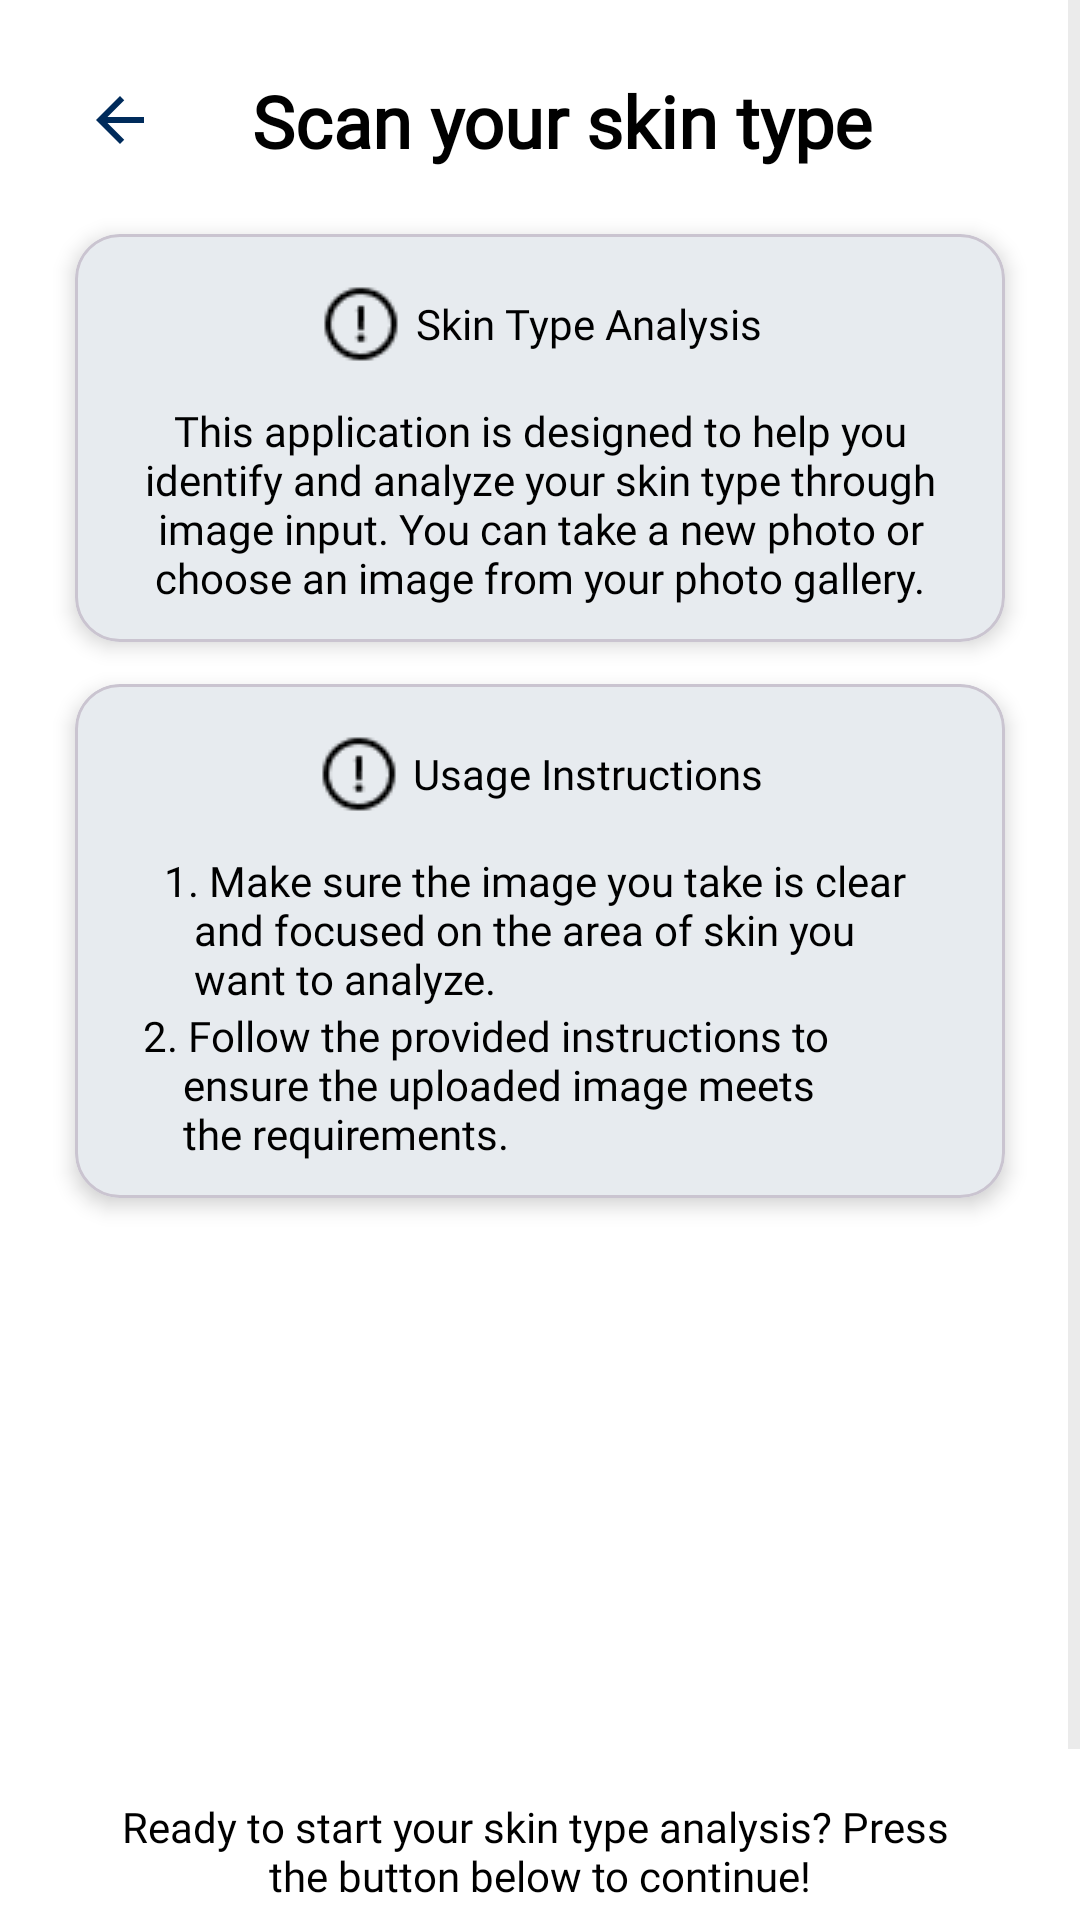

Write the Android layout XML for this screen, with the resource values it uses.
<!-- AndroidManifest.xml: application theme Theme.BangkitCapstone -->
<!-- res/layout/fragment_information_scan.xml -->
<?xml version="1.0" encoding="utf-8"?>
<ScrollView xmlns:android="http://schemas.android.com/apk/res/android"
    xmlns:app="http://schemas.android.com/apk/res-auto"
    xmlns:tools="http://schemas.android.com/tools"
    android:layout_width="match_parent"
    android:layout_height="match_parent"
    android:background="?android:attr/colorBackground">

    <LinearLayout
        android:layout_width="match_parent"
        android:layout_height="wrap_content"
        android:orientation="vertical">

        <androidx.constraintlayout.widget.ConstraintLayout
            android:layout_width="match_parent"
            android:layout_height="wrap_content">

            <ImageButton
                android:id="@+id/btnBack"
                android:layout_width="48dp"
                android:layout_height="48dp"
                android:layout_margin="16dp"
                android:background="?attr/selectableItemBackgroundBorderless"
                android:padding="8dp"
                android:src="@drawable/baseline_arrow_back_24"
                app:layout_constraintStart_toStartOf="parent"
                app:layout_constraintTop_toTopOf="parent"
                tools:ignore="ContentDescription,SpeakableTextPresentCheck" />

            <TextView
                android:id="@+id/titleText"
                android:layout_width="wrap_content"
                android:layout_height="wrap_content"
                android:fontFamily="@font/poppins_bold"
                android:text="@string/scan_your_skin_type"
                android:textSize="24sp"
                android:textStyle="bold"
                app:layout_constraintBottom_toBottomOf="@id/btnBack"
                app:layout_constraintEnd_toEndOf="parent"
                app:layout_constraintHorizontal_bias="0.55"
                app:layout_constraintStart_toStartOf="parent"
                app:layout_constraintTop_toTopOf="@id/btnBack" />

            <com.google.android.material.card.MaterialCardView
                android:id="@+id/Card_view"
                android:layout_width="0dp"
                android:layout_height="wrap_content"
                android:layout_marginStart="25dp"
                android:layout_marginTop="14dp"
                android:layout_marginEnd="25dp"
                app:cardBackgroundColor="@color/white"
                app:cardCornerRadius="15dp"
                app:cardElevation="4dp"
                app:layout_constraintEnd_toEndOf="parent"
                app:layout_constraintStart_toStartOf="parent"
                app:layout_constraintTop_toBottomOf="@+id/btnBack"
                tools:ignore="TextSizeCheck">

                <androidx.constraintlayout.widget.ConstraintLayout
                    android:layout_width="match_parent"
                    android:layout_height="match_parent"
                    android:padding="12dp">

                    <TextView
                        android:id="@+id/text"
                        android:layout_width="wrap_content"
                        android:layout_height="wrap_content"
                        android:layout_margin="4dp"
                        android:drawablePadding="4dp"
                        android:ellipsize="end"
                        android:fontFamily="@font/poppins_bold"
                        android:gravity="center"
                        android:text="@string/skin_type_analysis"
                        android:textSize="14sp"
                        app:drawableStartCompat="@drawable/f7_exclamationmark_circle"
                        app:layout_constraintEnd_toEndOf="parent"
                        app:layout_constraintStart_toStartOf="parent"
                        app:layout_constraintTop_toTopOf="parent" />

                    <TextView
                        android:layout_width="wrap_content"
                        android:layout_height="wrap_content"
                        android:layout_marginTop="12dp"
                        android:fontFamily="@font/poppins_regular"
                        android:gravity="center"
                        android:text="@string/Text_app_todo"
                        android:textSize="14sp"
                        app:layout_constraintEnd_toEndOf="parent"
                        app:layout_constraintStart_toStartOf="parent"
                        app:layout_constraintTop_toBottomOf="@+id/text" />
                </androidx.constraintlayout.widget.ConstraintLayout>
            </com.google.android.material.card.MaterialCardView>

            <com.google.android.material.card.MaterialCardView
                android:id="@+id/Card_view2"
                android:layout_width="0dp"
                android:layout_height="wrap_content"
                android:layout_marginStart="25dp"

                android:layout_marginTop="14dp"
                android:layout_marginEnd="25dp"

                app:cardBackgroundColor="@color/white"
                app:cardCornerRadius="15dp"
                app:cardElevation="4dp"
                app:layout_constraintEnd_toEndOf="parent"
                app:layout_constraintStart_toStartOf="parent"
                app:layout_constraintTop_toBottomOf="@+id/Card_view"
                tools:ignore="TextSizeCheck">

                <androidx.constraintlayout.widget.ConstraintLayout
                    android:layout_width="match_parent"
                    android:layout_height="match_parent"
                    android:padding="12dp">

                    <TextView
                        android:id="@+id/text2"
                        android:layout_width="wrap_content"
                        android:layout_height="wrap_content"
                        android:layout_margin="4dp"
                        android:drawablePadding="4dp"
                        android:fontFamily="@font/poppins_bold"
                        android:gravity="center"
                        android:text="@string/usage_instructions"
                        android:textSize="14sp"
                        app:drawableStartCompat="@drawable/f7_exclamationmark_circle"
                        app:layout_constraintEnd_toEndOf="parent"
                        app:layout_constraintStart_toStartOf="parent"
                        app:layout_constraintTop_toTopOf="parent" />

                    <TextView
                        android:id="@+id/text3"
                        android:layout_width="wrap_content"
                        android:layout_height="wrap_content"
                        android:layout_marginTop="12dp"
                        android:fontFamily="@font/poppins_regular"
                        android:text="@string/text_desc_information_1"
                        android:textSize="14sp"
                        app:layout_constraintEnd_toEndOf="parent"
                        app:layout_constraintStart_toStartOf="parent"

                        app:layout_constraintTop_toBottomOf="@+id/text2" />


                    <TextView
                        android:layout_width="wrap_content"
                        android:layout_height="wrap_content"

                        android:layout_marginStart="-15dp"
                        android:fontFamily="@font/poppins_regular"
                        android:text="@string/text_desc_information_2"

                        android:textSize="14sp"
                        app:layout_constraintEnd_toEndOf="parent"
                        app:layout_constraintStart_toStartOf="parent"
                        app:layout_constraintTop_toBottomOf="@+id/text3" />

                </androidx.constraintlayout.widget.ConstraintLayout>
            </com.google.android.material.card.MaterialCardView>


            <TextView
                android:id="@+id/text5"
                android:layout_width="wrap_content"
                android:layout_height="wrap_content"

                android:layout_marginStart="25dp"
                android:layout_marginTop="200dp"
                android:layout_marginEnd="25dp"
                android:fontFamily="@font/poppins_regular"
                android:gravity="center"
                android:text="@string/ready_start_text"
                android:textSize="14sp"
                app:layout_constraintEnd_toEndOf="parent"
                app:layout_constraintStart_toStartOf="parent"
                app:layout_constraintTop_toBottomOf="@+id/Card_view2" />

        </androidx.constraintlayout.widget.ConstraintLayout>

        <com.google.android.material.button.MaterialButton
            android:id="@+id/btnNext_Scan1"
            android:layout_width="320dp"
            android:layout_height="wrap_content"
            android:layout_gravity="center"
            android:layout_margin="10dp"
            android:backgroundTint="@color/navy_blue"
            android:fontFamily="@font/poppins_regular"
            android:textSize="15sp"
            android:minHeight="48dp"
            android:text="@string/lets_begin"
            android:textAllCaps="false"
            android:textColor="@color/white" />
    </LinearLayout>
</ScrollView>
<!-- resources referenced by this layout -->
<resources>
  <color name="navy_blue">#002B5B</color>
  <color name="white">#FFFFFFFF</color>
  <!-- drawable baseline_arrow_back_24 (drawable) -->
  <vector xmlns:android="http://schemas.android.com/apk/res/android" android:autoMirrored="true" android:height="24dp" android:tint="#002B5B" android:viewportHeight="24" android:viewportWidth="24" android:width="24dp">
        
      <path android:fillColor="@android:color/white" android:pathData="M20,11H7.83l5.59,-5.59L12,4l-8,8 8,8 1.41,-1.41L7.83,13H20v-2z"/>
      
  </vector>
  <!-- drawable f7_exclamationmark_circle: png bitmap (drawable, 483 bytes) -->
  <string name="Text_app_todo">This application is designed to help you identify and analyze your skin type through image input. You can take a new photo or choose an image from your photo gallery.</string>
  <string name="lets_begin">Lets Begin !</string>
  <string name="ready_start_text">Ready to start your skin type analysis? Press \nthe button below to continue!</string>
  <string name="scan_your_skin_type">Scan your skin type</string>
  <string name="skin_type_analysis">Skin Type Analysis</string>
  <string name="text_desc_information_1">1. Make sure the image you take is clear \n\t and focused on the area of skin you\n \t want to analyze.</string>
  <string name="text_desc_information_2">2. Follow the provided instructions to\t\t\t \n\t\tensure the uploaded image meets \n\t\tthe requirements.</string>
  <string name="usage_instructions">Usage Instructions</string>
  <style name="Theme.BangkitCapstone" parent="Base.Theme.BangkitCapstone" />
  <style name="Base.Theme.BangkitCapstone" parent="Theme.Material3.DayNight.NoActionBar">
          
           <item name="colorPrimary">@color/navy_blue</item>
          <item name="android:colorBackground">@color/white</item>
          <item name="colorSurface">@color/white</item>
  
          <item name="android:textColor">@color/black</item>
          <item name="android:textColorPrimary">@color/black</item>
          <item name="android:textColorSecondary">@color/light_gray</item>
      </style>
  <color name="black">#FF000000</color>
  <color name="light_gray">#D9D9D9</color>
</resources>
